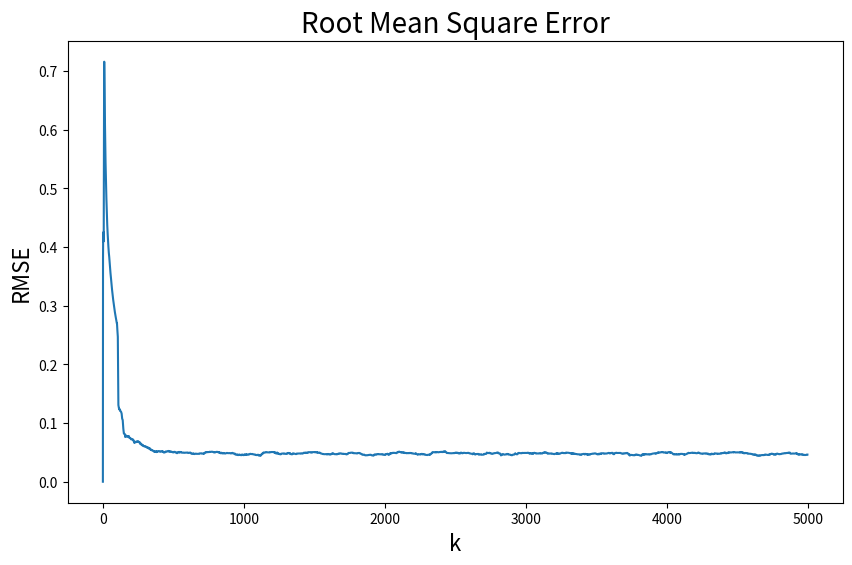

Generate this figure with matplotlib:
# RNNの確率勾配降下法学習 ＋ 学習曲線表示
# 入力データ：正弦波+ノイズ
# 出力データ：y(k)=ax(k)+by(k-1)
# 活性化関数：tanh(x)
import numpy as np
import matplotlib.pyplot as plt
import datetime

np.set_printoptions(formatter={'float': '{:.6f}'.format})

# tanh関数の微分
def dtanh(x):
    return 1.0/(np.cosh(x)*np.cosh(x))

# データの用意
def preparedata(kk, nn):
    time = np.arange(kk)
    x1 = np.sin(2.0*np.pi*time/100.0*10.0) + 0.2*np.random.rand(kk)
    x2 = np.sin(2.0*np.pi*time/100.0) + 0.5*np.random.rand(kk)
    xx = np.vstack([x1, x2]).T
    a = np.array([1.0, 0.95])
    b = np.array([0.5, 0.3])
    yy = np.empty([kk, nn])
    for i in range(nn):
        yy[0, i] = 0.0
        for k in range(1, kk):
            yy[k, i] = a[i]*xx[k, i] + b[i]*yy[k-1, i]
    yy0max = np.amax(np.abs(yy[:,0]))
    yy[:,0] =  yy[:,0]/yy0max
    yy1max = np.amax(np.abs(yy[:,1]))
    yy[:,1] =  yy[:,1]/yy1max
    one = np.ones([kk,1])
    onexx = np.concatenate((one,xx), 1)

    return(onexx, yy)

# 重みwwの学習
def weightwwlearning(wwold, errork, xxk, yyk, etaw):
    nn, mm = wwold.shape
    wwnew = np.empty([nn, mm])
    for n in range(nn):
        for m in range(mm):
            wwnew[n, m] = wwold[n, m] + etaw*errork[n]*xxk[m]*dtanh(yyk[n])

    return wwnew

# 重みvvの学習
def weightvvlearning(vvold, errork, zzprev, yyk, etav):
    nn, mm = vvold.shape
    vvnew = np.empty([nn, mm])
    for n in range(nn):
        for m in range(mm):
            vvnew[n, m] = vvold[n, m] + etav*errork[n]*zzprev[m]*dtanh(yyk[n])

    return vvnew

# 再帰型システム
def recurrentsys(ww, xxk, vv, zzprev):
    y = np.dot(ww,xxk) + np.dot(vv,zzprev)

    return y

# 誤差評価
def checkerrorrate(error, shiftlen, k):
    ll, nn = error.shape
    errorshift=np.zeros([shiftlen,nn])
    if(k>=shiftlen):
        errorshift[0:shiftlen,0:nn] = error[k-shiftlen:k, 0:nn]
    else:
        errorshift[0:k,0:nn] = error[0:k, 0:nn]
    sqsumerror = np.empty(nn)
    for n in range(nn):
        sqsumerror[n] = np.dot(errorshift[:, n], errorshift[:,n])
    if(k>=shiftlen):
        evalerror = np.sqrt(np.sum(sqsumerror)/(shiftlen*nn))
    else:
        evalerror = np.sqrt(np.sum(sqsumerror)/((k+1)*nn))

    return evalerror

# グラフを作成
def plotevalerror(evalerror, kk):
    x = np.arange(0, kk, 1)
    plt.figure(figsize=(10, 6))
    plt.plot(x, evalerror[0:kk])
    plt.title("Root Mean Square Error", fontsize=20)
    plt.xlabel("k", fontsize=16)
    plt.ylabel("RMSE", fontsize=16)
    plt.savefig("ch11ex2fig1.png")

    return

# メイン関数
def main():
    etaw = 0.4
    etav = 0.5
    shiftlen = 100
    epsilon = 1.0/(float(shiftlen))
    # データを用意
    kk = 5000
    nn = 2
    xx, zztrue = preparedata(kk, nn)
    kk, nn = xx.shape
    print("kk=", kk)
    print("nn=", nn)
    ll, mm = zztrue.shape
    print("ll=", ll)
    print("mm=", mm)
    # 初期値の設定
    wwold = np.zeros([mm, nn])
    if(nn<mm):
        wwold[0:nn, 0:nn] = np.eye(nn)
    else:
        wwold[0:mm, 0:mm] = np.eye(mm)
    vvold = np.eye(mm)
    zzold = np.zeros(mm)
    error = np.zeros([kk, mm])
    evalerror = np.zeros(kk)
    # メイン繰返し
    for k in range(kk):
        yyk = recurrentsys(wwold, xx[k], vvold, zzold)
        zzk = np.tanh(yyk)
        error[k] = zztrue[k]-zzk
        evalerror[k] = checkerrorrate(error, shiftlen, k)
        print("k={0:5d}  zz=[{1:9.6f},{2:9.6f}]  RMSE={3:9.6f}".format(k, zzk[0], zzk[1], evalerror[k]))
        if(k>shiftlen and evalerror[k]<epsilon):
            break
        wwnew = weightwwlearning(wwold, error[k], xx[k], yyk, etaw)
        vvnew = weightvvlearning(vvold, error[k], zzold, yyk, etav)
        wwold = wwnew
        vvold = vvnew
        zzold = zzk
    # 重みの学習結果を表示
    print("重みの学習結果:")
    for m in range(mm):
        print("ww"+str(m)+"=", wwold[m, :])
    for m in range(mm):
        print("vv"+str(m)+"=", vvold[m, :])
    plotevalerror(evalerror, k)

    return

# ここから実行
if __name__ == "__main__":
	start_time = datetime.datetime.now()
	main()
	end_time = datetime.datetime.now()
	elapsed_time = end_time - start_time
	print("経過時間=", elapsed_time)
	print("すべて完了 !!!")
